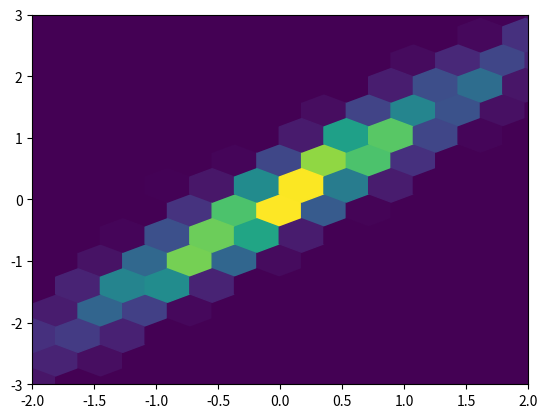

Recreate this plot in Python.
"""
===============
hexbin(x, y, C)
===============

See `~matplotlib.axes.Axes.hexbin`.
"""
import matplotlib.pyplot as plt
import numpy as np

# plt.style.use('_mpl-gallery-nogrid')

# make data: correlated + noise
np.random.seed(1)
x = np.random.randn(5000)
y = 1.2 * x + np.random.randn(5000) / 3

# plot:
fig, ax = plt.subplots()

ax.hexbin(x, y, gridsize=20)

ax.set(xlim=(-2, 2), ylim=(-3, 3))

plt.show()
